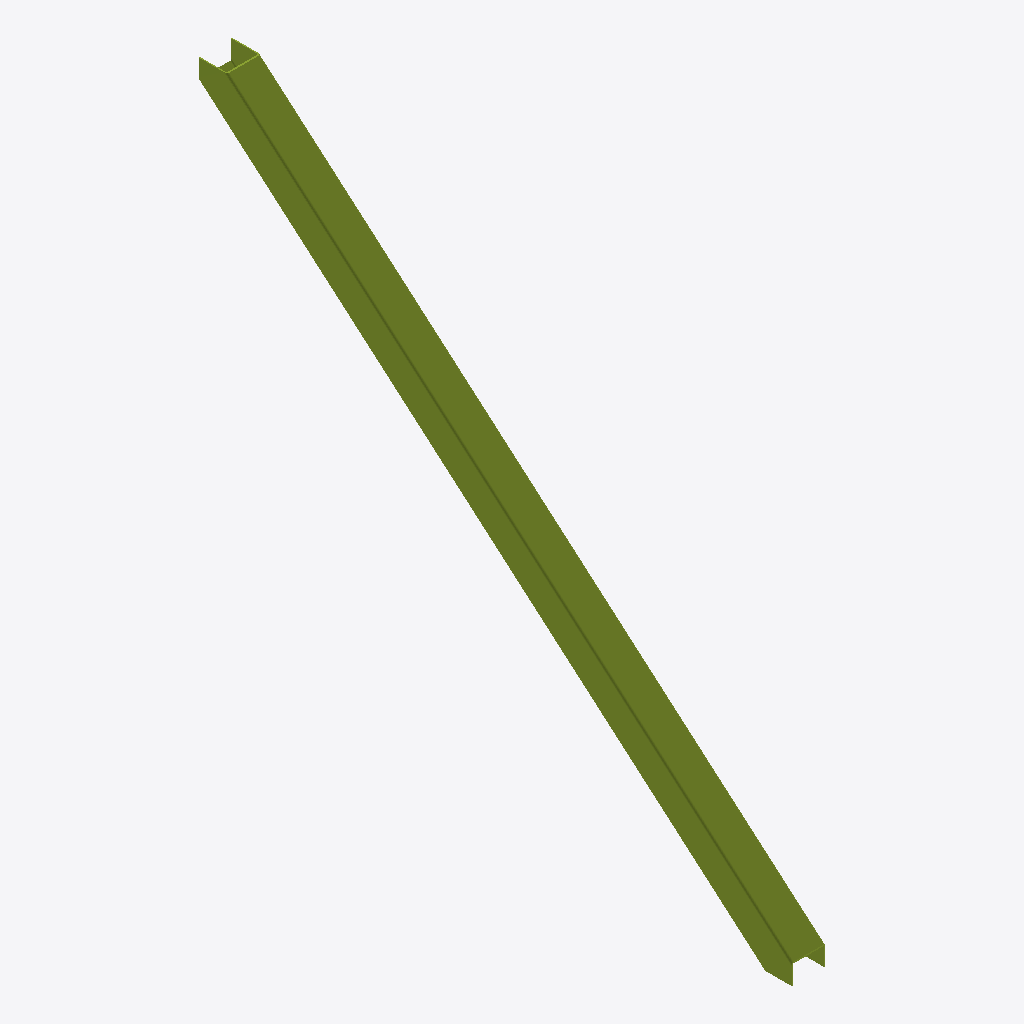
Isometric view of an IFC building model (IFC-SPF (STEP), schema IFC2X3, length unit millimetre), seen from the south-west, elements coloured by IFC class: 1 member (olive).
Extent 0.2 m × 4.4 m × 3.8 m (x, y, z). Storeys (1): Undefined at 0.00 m. Elements (1): 1 IfcMember.

HEADER;
FILE_DESCRIPTION(('ViewDefinition[AISC_Steel_Detailing]','Option [BaseQuantities:Off]','Option [GridExport:On]','Option [Assemblies:Off]','Option [Bolts:On]','Option [Rebars:On]','Option [PourObjects:Off]','Option [Welds:On]','Option [SurfaceTreatments:On]','Option [LocationBy:0]','Option [ViewColors:Off]','Option [SectionedSpine:Off]','[2 more]'),'2;1');
FILE_NAME('b_796_Qty_32.ifc','2026-05-16T11:53:00',('GIOVANNIPC\\gcorrea'),('Structural Designer'),'IFC Database version: Work','Tekla Structures 2020 Service Pack 5, IFC Export','');
FILE_SCHEMA(('IFC2X3'));
ENDSEC;
DATA;
#37=IFCPROJECT('2G7ZFDNE16yBDU14FA92Me',#5,'Proyecto',$,$,$,$,(#11),#36);
#39=IFCSITE('2xvEzEinjBTea80yOTcujY',#5,'Obra',$,$,#38,$,$,.ELEMENT.,$,$,$,$,$);
#41=IFCBUILDING('3eeOcH8TT4lRVxWcJt4oAG',#5,'Undefined',$,$,#40,$,$,.ELEMENT.,$,$,$);
#43=IFCBUILDINGSTOREY('29hdEUCErFze9E_VIAceOd',#5,'Undefined',$,$,#42,$,$,.ELEMENT.,0.0);
#68=IFCMEMBER('1fUkDpnq12R9CNIKb$zIdT',#44,'DIAG','[]250*8','[]250*8',#49,#67,'ID697ae373-c740-426c-9317-49497ff529dd');
ENDSEC;
